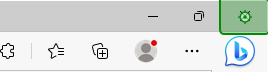
Task: Prova técnica Projeto Engenheiro RPA ROIT
Workflow: CloseAllApplications

Step 1: click on the push button 'Fechar' in window 'IBGE | Concla | Busca online - Perfil 1 - Microsoft Edge' (msedge.exe)
